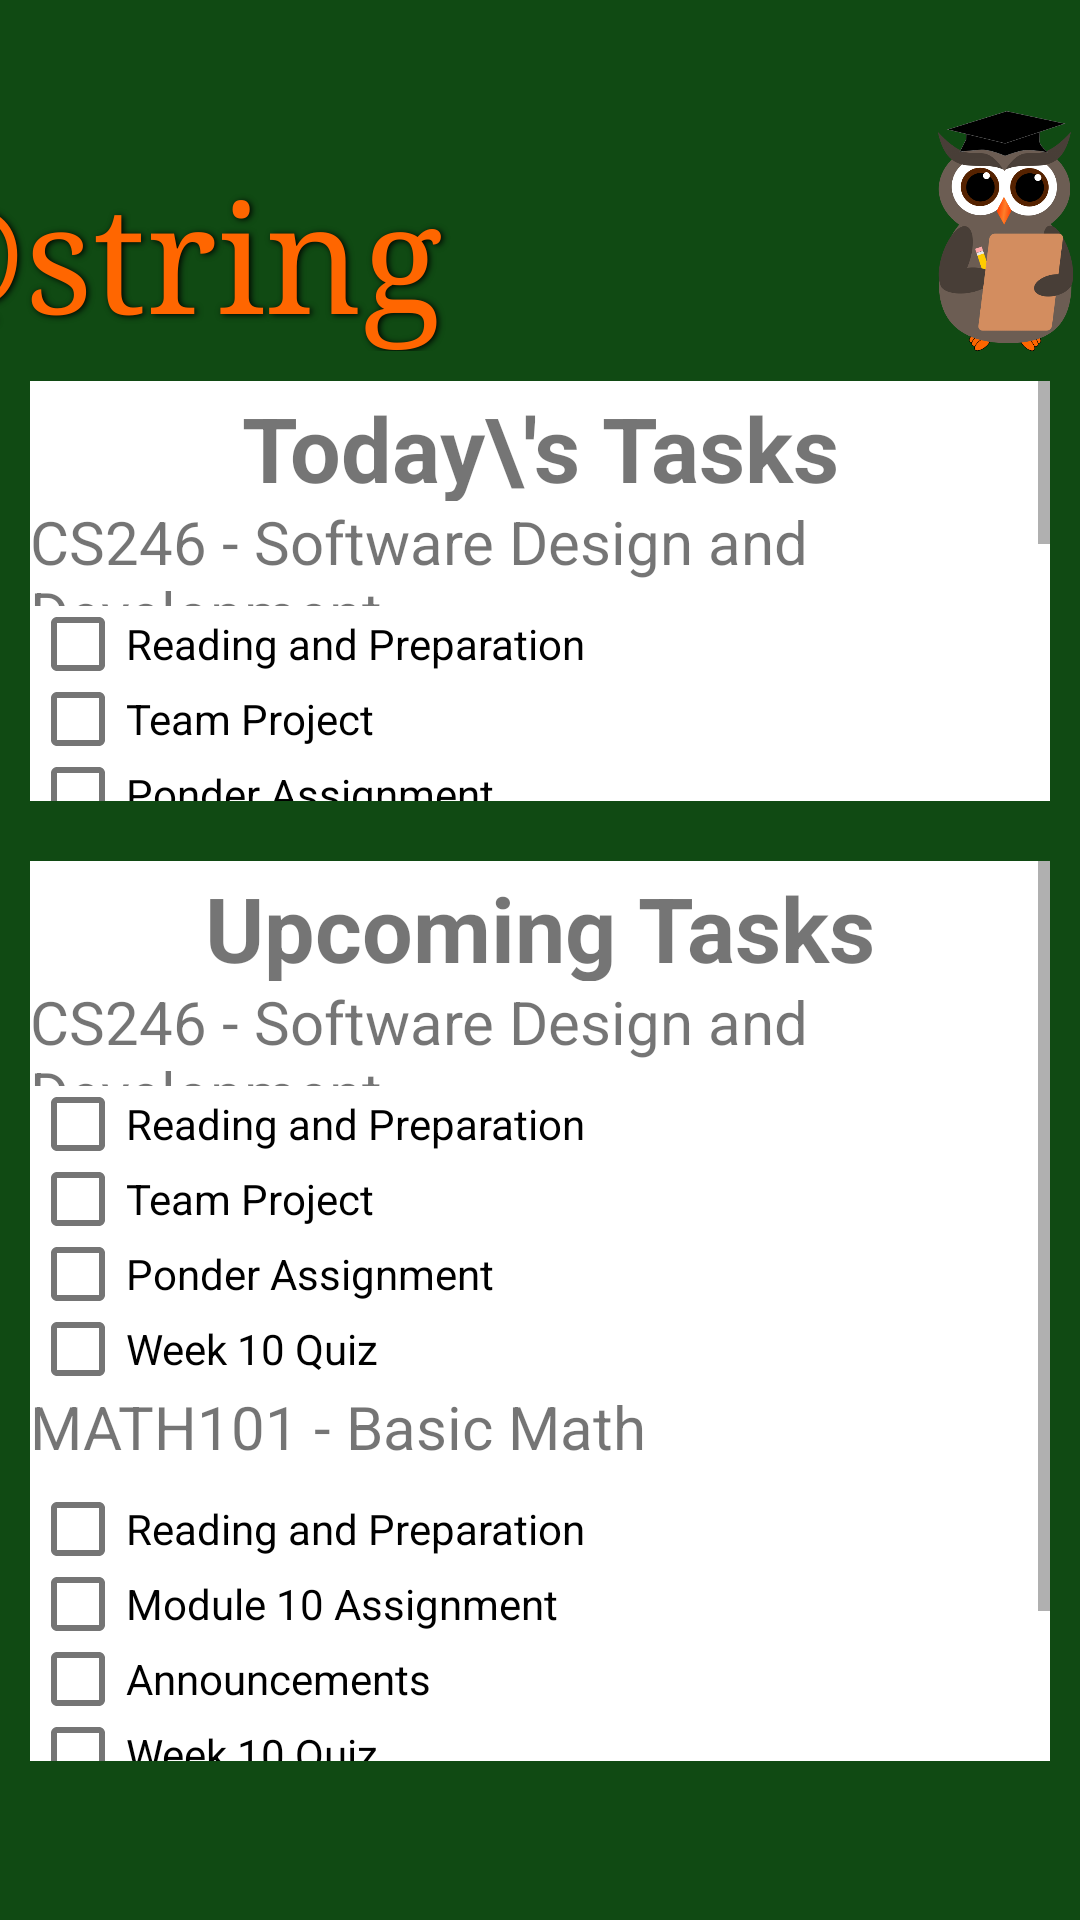

The Android layout XML behind this screen, and the referenced resources:
<!-- AndroidManifest.xml: application theme Theme.Owlize -->
<!-- res/layout/activity_task.xml -->
<?xml version="1.0" encoding="utf-8"?>
<androidx.constraintlayout.widget.ConstraintLayout xmlns:android="http://schemas.android.com/apk/res/android"
    xmlns:app="http://schemas.android.com/apk/res-auto"
    xmlns:tools="http://schemas.android.com/tools"
    android:layout_width="match_parent"
    android:layout_height="match_parent"
    android:background="@color/bkgrndgreen"
    tools:context=".Task">

    <ImageView
        android:id="@+id/imageView"
        android:layout_width="65dp"
        android:layout_height="80dp"
        android:layout_alignParentTop="true"
        android:layout_alignParentEnd="true"
        android:layout_alignParentRight="true"
        android:layout_marginStart="328dp"
        android:layout_marginLeft="328dp"
        android:layout_marginTop="36dp"
        android:layout_marginEnd="18dp"
        android:layout_marginRight="18dp"
        android:contentDescription="@string/owlLogo"
        android:src="@drawable/owl3"
        app:layout_constraintBottom_toBottomOf="parent"
        app:layout_constraintEnd_toEndOf="parent"
        app:layout_constraintStart_toStartOf="parent"
        app:layout_constraintTop_toTopOf="parent"
        app:layout_constraintVertical_bias="0.002" />

    <TextView
        android:id="@+id/dashboardTitle"
        android:layout_width="wrap_content"
        android:layout_height="65dp"
        android:layout_alignParentTop="true"
        android:layout_alignParentEnd="true"
        android:layout_alignParentRight="true"
        android:layout_centerHorizontal="true"
        android:layout_marginTop="52dp"
        android:layout_marginEnd="76dp"
        android:layout_marginRight="76dp"
        android:fontFamily="serif"
        android:shadowColor="#000000"
        android:shadowDx="1.5"
        android:shadowDy="1.3"
        android:shadowRadius="4.9"
        android:text="@string/TaskTitle"
        android:textColor="@color/orange"
        android:textSize="50sp"
        app:layout_constraintEnd_toEndOf="parent"
        app:layout_constraintHorizontal_bias="0.5"
        app:layout_constraintStart_toStartOf="parent"
        app:layout_constraintTop_toTopOf="parent" />

    <ScrollView
        android:id="@+id/todaytasksScroll"
        android:layout_width="match_parent"
        android:layout_height="140dp"
        android:layout_marginTop="10dp"
        android:layout_marginLeft="10dp"
        android:layout_marginRight="10dp"
        android:background="@color/white"
        app:layout_constraintStart_toStartOf="parent"
        app:layout_constraintTop_toBottomOf="@id/dashboardTitle"
        >
        <LinearLayout
            android:layout_width="match_parent"
            android:layout_height="wrap_content"
            android:orientation="vertical"
            >
            <TextView
                android:layout_width="match_parent"
                android:layout_height="40dp"
                android:text="Today\'s Tasks"
                android:paddingTop="2dp"
                android:textSize="30sp"
                android:textStyle="bold"
                android:textAlignment="center"
                android:layout_gravity="center_horizontal" />
            <TextView
                android:layout_width="match_parent"
                android:layout_height="35dp"
                android:text="CS246 - Software Design and Development"
                android:textSize="20sp" />
            <com.google.android.material.checkbox.MaterialCheckBox
                android:layout_width="wrap_content"
                android:layout_height="25dp"
                android:text="Reading and Preparation" />
            <com.google.android.material.checkbox.MaterialCheckBox
                android:layout_width="wrap_content"
                android:layout_height="25dp"
                android:text="Team Project" />
            <com.google.android.material.checkbox.MaterialCheckBox
                android:layout_width="wrap_content"
                android:layout_height="25dp"
                android:text="Ponder Assignment" />
            <com.google.android.material.checkbox.MaterialCheckBox
                android:layout_width="wrap_content"
                android:layout_height="25dp"
                android:text="Week 10 Quiz" />
            <TextView
                android:layout_width="match_parent"
                android:layout_height="35dp"
                android:text="MATH101 - Basic Math"
                android:textSize="20sp" />
            <com.google.android.material.checkbox.MaterialCheckBox
                android:layout_width="wrap_content"
                android:layout_height="25dp"
                android:text="Reading and Preparation" />
            <com.google.android.material.checkbox.MaterialCheckBox
                android:layout_width="wrap_content"
                android:layout_height="25dp"
                android:text="Module 10 Assignment" />
            <com.google.android.material.checkbox.MaterialCheckBox
                android:layout_width="wrap_content"
                android:layout_height="25dp"
                android:text="Announcements" />
            <com.google.android.material.checkbox.MaterialCheckBox
                android:layout_width="wrap_content"
                android:layout_height="25dp"
                android:text="Week 10 Quiz" />
            <com.google.android.material.checkbox.MaterialCheckBox
                android:layout_width="wrap_content"
                android:layout_height="25dp"
                android:text="Team Assignment" />
            <com.google.android.material.checkbox.MaterialCheckBox
                android:layout_width="wrap_content"
                android:layout_height="25dp"
                android:text="Week 10 Team Quiz" />
        </LinearLayout>
    </ScrollView>

    <ScrollView
        android:layout_width="match_parent"
        android:layout_height="300dp"
        app:layout_constraintTop_toBottomOf="@id/todaytasksScroll"
        android:layout_marginTop="20dp"
        android:layout_marginLeft="10dp"
        android:layout_marginRight="10dp"
        android:background="@color/white"
        tools:layout_editor_absoluteY="275dp">
    <LinearLayout
        android:layout_width="match_parent"
        android:layout_height="wrap_content"
        android:orientation="vertical">
        <TextView
            android:layout_width="match_parent"
            android:layout_height="40dp"
            android:text="Upcoming Tasks"
            android:paddingTop="2dp"
            android:textSize="30sp"
            android:textStyle="bold"
            android:textAlignment="center"
            android:layout_gravity="center_horizontal" />
        <TextView
            android:layout_width="match_parent"
            android:layout_height="35dp"
            android:text="CS246 - Software Design and Development"
            android:textSize="20sp" />
        <com.google.android.material.checkbox.MaterialCheckBox
            android:layout_width="wrap_content"
            android:layout_height="25dp"
            android:text="Reading and Preparation" />
        <com.google.android.material.checkbox.MaterialCheckBox
            android:layout_width="wrap_content"
            android:layout_height="25dp"
            android:text="Team Project" />
        <com.google.android.material.checkbox.MaterialCheckBox
            android:layout_width="wrap_content"
            android:layout_height="25dp"
            android:text="Ponder Assignment" />
        <com.google.android.material.checkbox.MaterialCheckBox
            android:layout_width="wrap_content"
            android:layout_height="25dp"
            android:text="Week 10 Quiz" />
        <TextView
            android:layout_width="match_parent"
            android:layout_height="35dp"
            android:text="MATH101 - Basic Math"
            android:textSize="20sp" />
        <com.google.android.material.checkbox.MaterialCheckBox
            android:layout_width="wrap_content"
            android:layout_height="25dp"
            android:text="Reading and Preparation" />
        <com.google.android.material.checkbox.MaterialCheckBox
            android:layout_width="wrap_content"
            android:layout_height="25dp"
            android:text="Module 10 Assignment" />
        <com.google.android.material.checkbox.MaterialCheckBox
            android:layout_width="wrap_content"
            android:layout_height="25dp"
            android:text="Announcements" />
        <com.google.android.material.checkbox.MaterialCheckBox
            android:layout_width="wrap_content"
            android:layout_height="25dp"
            android:text="Week 10 Quiz" />
        <com.google.android.material.checkbox.MaterialCheckBox
            android:layout_width="wrap_content"
            android:layout_height="25dp"
            android:text="Team Assignment" />
        <com.google.android.material.checkbox.MaterialCheckBox
            android:layout_width="wrap_content"
            android:layout_height="25dp"
            android:text="Week 10 Team Quiz" />
    </LinearLayout>
</ScrollView>


</androidx.constraintlayout.widget.ConstraintLayout>
<!-- resources referenced by this layout -->
<resources>
  <color name="bkgrndgreen">#FF104A13</color>
  <color name="orange">#FFFF6600</color>
  <color name="white">#FFFFFFFF</color>
  <!-- drawable owl3: png bitmap (drawable-v24, 46244 bytes) -->
  <string name="owlLogo">Owl Logo</string>
  <style name="Theme.Owlize" parent="Theme.MaterialComponents.DayNight.DarkActionBar">
          
          <item name="colorPrimary">#104A13</item>
          <item name="colorPrimaryVariant">@color/bkgrndgreen</item>
          <item name="colorOnPrimary">#104A13</item>
          
          <item name="colorSecondary">@color/orange</item>
          <item name="colorSecondaryVariant">@color/white</item>
          <item name="colorOnSecondary">@color/black</item>
          
          <item name="android:statusBarColor" tools:targetApi="l">?attr/colorPrimaryVariant</item>
          
      </style>
  <color name="black">#FF000000</color>
</resources>
